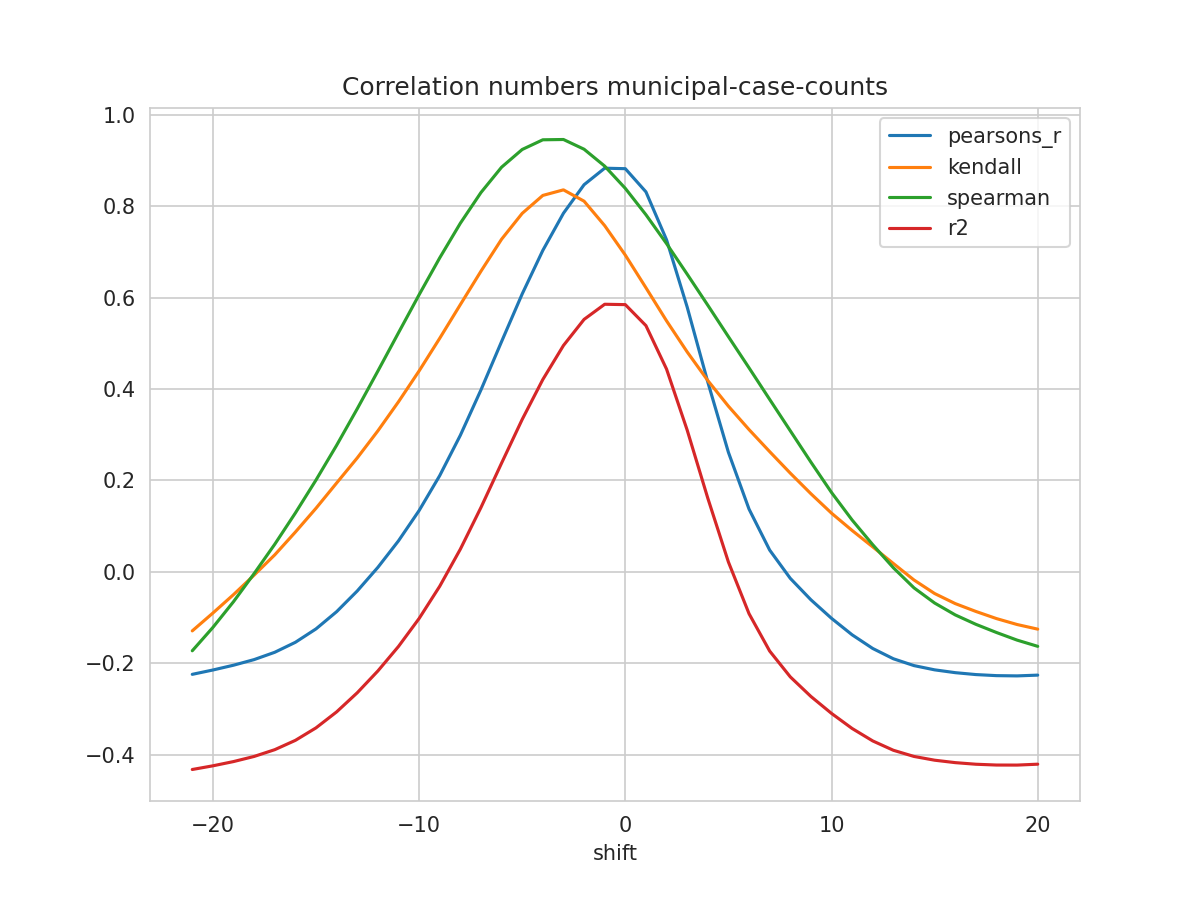

Source data for this figure (header and first rows):
shift, N, pearsons_r, kendall, spearman, mse, explained_variance_score, r2, rmse
-21, 259, -0.2242, -0.1291, -0.1726, 0.7371, -0.413, -0.4324, 0.8585
-20, 260, -0.2147, -0.09004, -0.1215, 0.7307, -0.4049, -0.4243, 0.8548
-19, 261, -0.2042, -0.04974, -0.06518, 0.7237, -0.3957, -0.415, 0.8507
-18, 262, -0.1919, -0.007018, -0.003664, 0.7158, -0.3846, -0.4038, 0.846
-17, 263, -0.1759, 0.03725, 0.06046, 0.7059, -0.37, -0.389, 0.8402
-16, 264, -0.1541, 0.08712, 0.1289, 0.6935, -0.3499, -0.3686, 0.8328
-15, 265, -0.1248, 0.1392, 0.201, 0.6778, -0.3229, -0.3413, 0.8233
-14, 266, -0.08711, 0.1945, 0.277, 0.6583, -0.2883, -0.3063, 0.8113
-13, 266, -0.04179, 0.2493, 0.3569, 0.6377, -0.2467, -0.2645, 0.7985
-12, 266, 0.009838, 0.3085, 0.4394, 0.6142, -0.1994, -0.2168, 0.7837
-11, 266, 0.06792, 0.3722, 0.5232, 0.5877, -0.1462, -0.1632, 0.7666
-10, 266, 0.1342, 0.4397, 0.6064, 0.5574, -0.08557, -0.102, 0.7466
-9, 266, 0.2107, 0.5111, 0.6871, 0.5223, -0.01567, -0.03146, 0.7227
-8, 266, 0.2989, 0.5848, 0.7629, 0.4818, 0.06481, 0.04971, 0.6941
-7, 266, 0.3982, 0.6579, 0.83, 0.436, 0.1553, 0.141, 0.6603
-6, 266, 0.504, 0.7279, 0.8855, 0.3871, 0.2516, 0.238, 0.6221
-5, 266, 0.6082, 0.7844, 0.9242, 0.3388, 0.3464, 0.3336, 0.5821
-4, 266, 0.7034, 0.8237, 0.9454, 0.2947, 0.4329, 0.4209, 0.5428
-3, 266, 0.7847, 0.8359, 0.9461, 0.2571, 0.5067, 0.4953, 0.507
-2, 266, 0.8471, 0.8111, 0.9248, 0.2282, 0.5632, 0.5524, 0.4777
-1, 266, 0.8833, 0.7576, 0.8878, 0.2115, 0.5959, 0.5856, 0.4599
0, 266, 0.8822, 0.6931, 0.8391, 0.2121, 0.5947, 0.5847, 0.4606
1, 266, 0.8315, 0.6217, 0.7814, 0.2358, 0.5485, 0.5388, 0.4856
2, 266, 0.7266, 0.5492, 0.7182, 0.2845, 0.4534, 0.4437, 0.5334
3, 266, 0.5795, 0.4813, 0.6514, 0.3527, 0.3199, 0.3103, 0.5939
4, 266, 0.4154, 0.4187, 0.5834, 0.4287, 0.1711, 0.1613, 0.6547
5, 266, 0.2616, 0.3625, 0.5146, 0.4997, 0.03152, 0.02158, 0.7069
6, 266, 0.1373, 0.3114, 0.4464, 0.5571, -0.08137, -0.09149, 0.7464
7, 266, 0.04776, 0.2631, 0.3774, 0.5982, -0.1629, -0.1732, 0.7735
8, 266, -0.01415, 0.216, 0.3088, 0.6266, -0.2192, -0.2297, 0.7916
9, 266, -0.06105, 0.171, 0.2402, 0.6481, -0.262, -0.2726, 0.8051
10, 266, -0.1016, 0.1284, 0.1737, 0.6667, -0.299, -0.3097, 0.8165
11, 266, -0.1377, 0.09057, 0.1134, 0.6833, -0.3319, -0.3427, 0.8266
12, 266, -0.1676, 0.05464, 0.0594, 0.697, -0.3591, -0.3699, 0.8349
13, 266, -0.1901, 0.01831, 0.008956, 0.7075, -0.3795, -0.3903, 0.8411
14, 266, -0.2051, -0.01776, -0.03499, 0.7145, -0.3931, -0.4038, 0.8453
15, 266, -0.2143, -0.04737, -0.06815, 0.7189, -0.4014, -0.412, 0.8479
16, 266, -0.2205, -0.0694, -0.09415, 0.722, -0.4069, -0.4174, 0.8497
17, 266, -0.2247, -0.08656, -0.1147, 0.7241, -0.4105, -0.4209, 0.8509
18, 266, -0.227, -0.1022, -0.1326, 0.7254, -0.4124, -0.4226, 0.8517
19, 266, -0.2276, -0.1152, -0.1493, 0.7259, -0.4128, -0.4227, 0.852
20, 266, -0.2259, -0.1253, -0.1629, 0.7253, -0.4111, -0.4208, 0.8517
